Run: headless pygame with SDL's dummy video driver; simulated clock (each Clock.tick advances the game by its frame time, no real sleeping); random seed 0; keys injected as events and as key.get_pressed() state; no mouse input.
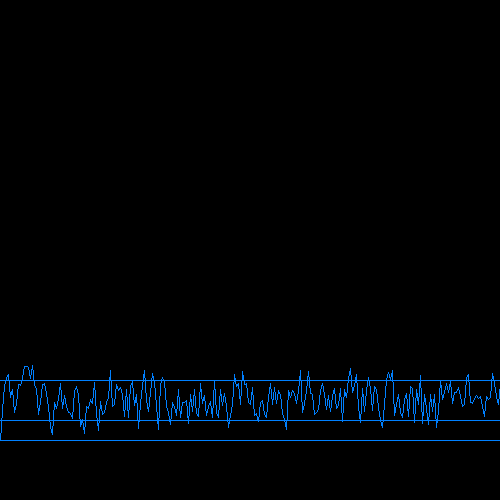
Frame 1 of 4 · flips 1–60 · no input
Frame 2 of 4 · flips 61–180 · tapped SPACE, RETURN · held RIGHT (→), D · screen unchanged from frame 1, image omitted
Frame 3 of 4 · flips 181–300 · held DOWN (↓), S · screen unchanged from frame 2, image omitted
Frame 4 of 4 · flips 301–420 · held LEFT (←), A, UP (↑), W · screen unchanged from frame 3, image omitted

The pygame program that drew these frames:

import math
import random
# Import and initialize the pygame library
import pygame
from pygame.locals import *
pygame.init()

def calculate_bp(cur_bp):
    t = cur_bp
    return (20*math.sin(t) + 5*math.sqrt(t) +10*random.randrange(-1000, 1000, 1)/1000 + 50)


bp = [60];
#create the function
for t in range(0, 250):
    bp.append(calculate_bp(bp[-1]))

print(bp)

pygame.init()
screen = pygame.display.set_mode((500, 500))
done = False

c = 1

while not done:
        for event in pygame.event.get():
                if event.type == pygame.QUIT:
                        done = True
        #lower boundary
        pygame.draw.line(screen, (0, 128, 255), (0,c*(500-60)), ((500, c*(500-60))))
        #upper boundary
        pygame.draw.line(screen, (0, 128, 255), (0,c*(500-80)), ((500, c*(500-80))))

        #very high boundary
        pygame.draw.line(screen, (0, 128, 255), (0,c*(500-120)), ((500, c*(500-120))))

        for i in range(len(bp)-1):
            #line(surface, color, start_pos, end_pos)
            pygame.draw.line(screen, (0, 128, 255), (i*2,c*(500-bp[i])), ((i+1)*2, c*(500-bp[i+1])))
        

        pygame.display.flip()
